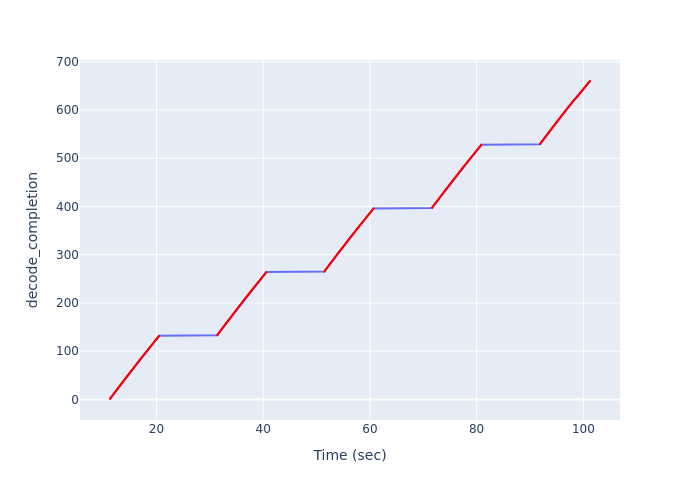

Values plotted in this chart, from the file beside it:
Time (sec), decode_completion
11.29, 1
11.32, 2
11.4, 3
11.46, 4
11.53, 5
11.6, 6
11.67, 7
11.74, 8
11.81, 9
11.88, 10
11.95, 11
12.01, 12
12.08, 13
12.15, 14
12.22, 15
12.29, 16
12.35, 17
12.42, 18
12.49, 19
12.56, 20
12.63, 21
12.7, 22
12.77, 23
12.83, 24
12.9, 25
12.97, 26
13.04, 27
13.11, 28
13.18, 29
13.25, 30
13.32, 31
13.39, 32
13.46, 33
13.53, 34
13.59, 35
13.66, 36
13.73, 37
13.8, 38
13.87, 39
13.94, 40
14.01, 41
14.08, 42
14.15, 43
14.22, 44
14.29, 45
14.36, 46
14.43, 47
14.5, 48
14.57, 49
14.64, 50
14.71, 51
14.78, 52
14.85, 53
14.91, 54
14.98, 55
15.05, 56
15.12, 57
15.19, 58
15.26, 59
15.33, 60
... 600 more rows
